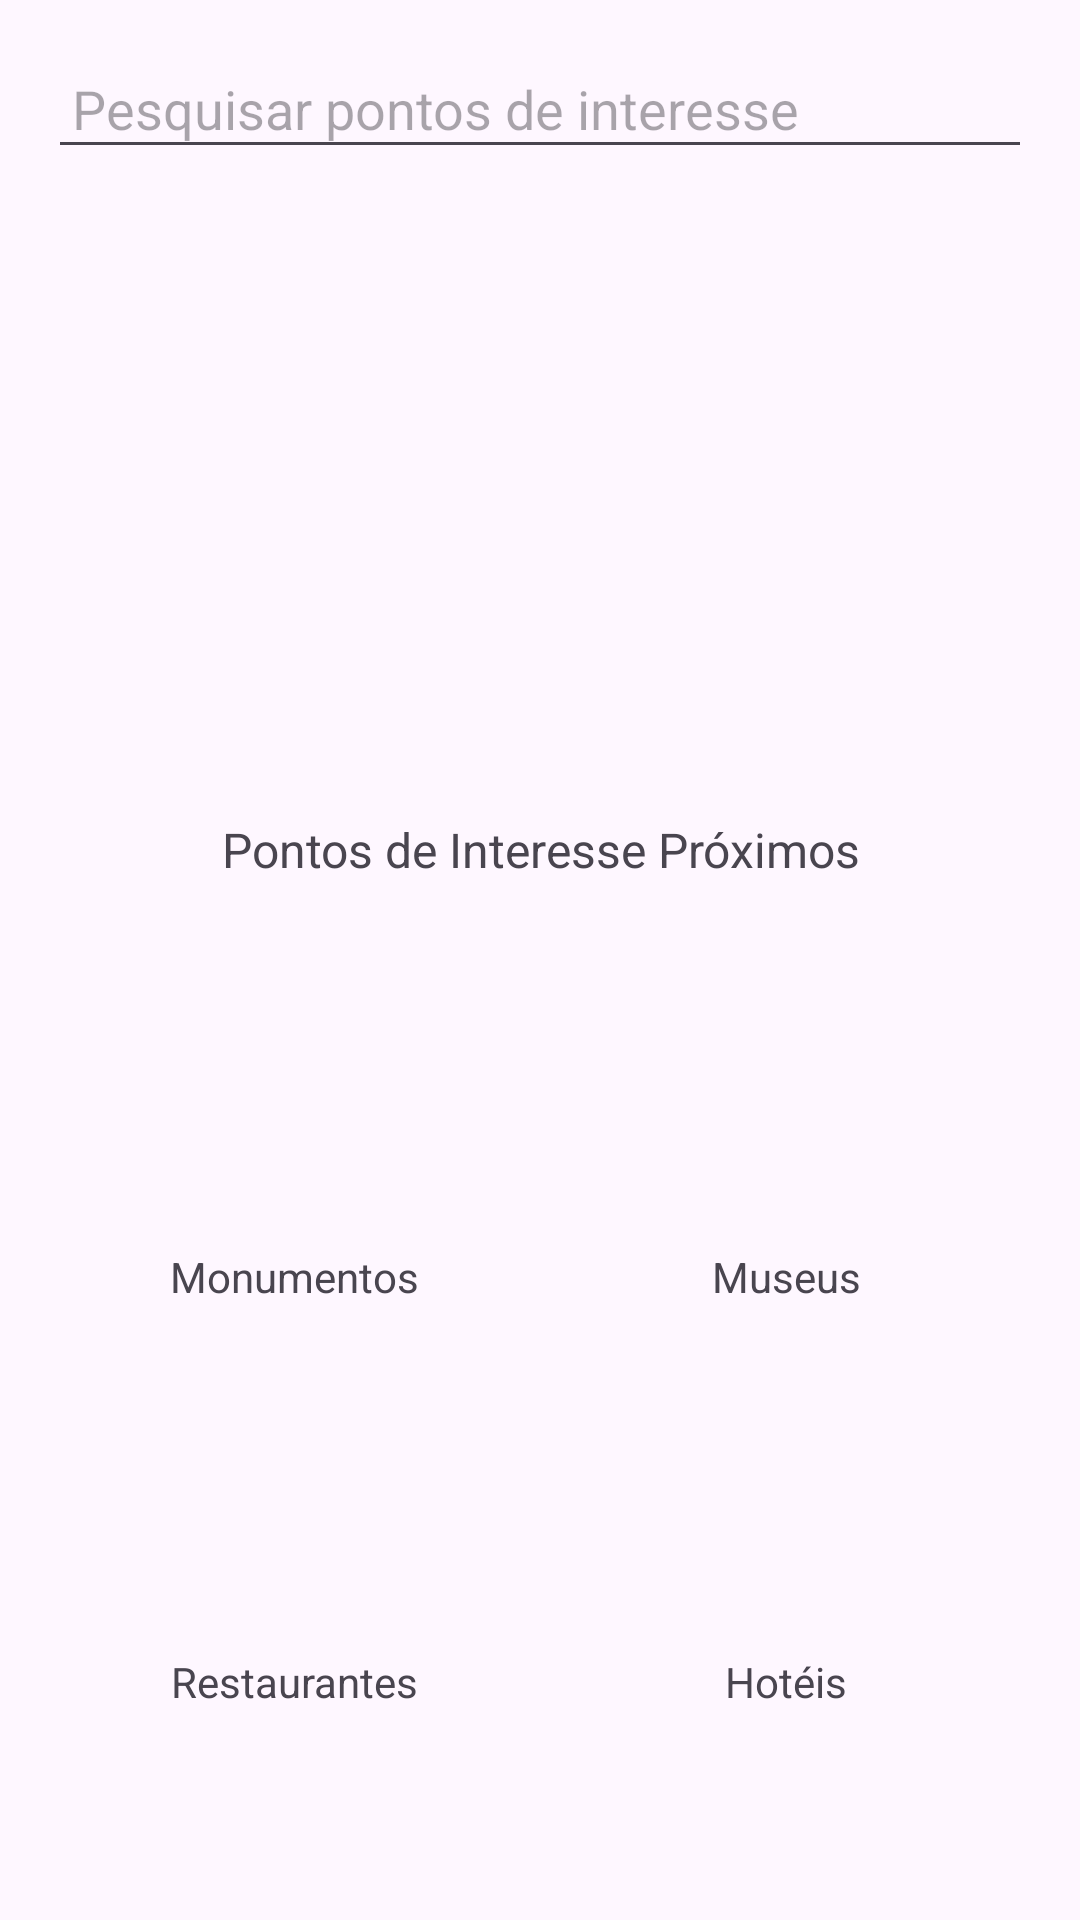

Write the Android layout XML for this screen, with the resource values it uses.
<!-- AndroidManifest.xml: application theme Theme.HiddenCity -->
<!-- res/layout/fragment_home.xml -->
<?xml version="1.0" encoding="utf-8"?>
<LinearLayout xmlns:android="http://schemas.android.com/apk/res/android"
    android:layout_width="match_parent"
    android:layout_height="match_parent"
    android:orientation="vertical"
    android:padding="16dp">

    <EditText
        android:id="@+id/search_input"
        android:layout_width="match_parent"
        android:layout_height="wrap_content"
        android:hint="Pesquisar pontos de interesse"
        android:inputType="text"
        android:padding="8dp"
        android:drawablePadding="10dp"/>

    <androidx.recyclerview.widget.RecyclerView
        android:id="@+id/places_recycler_view"
        android:layout_width="match_parent"
        android:layout_height="wrap_content"
        android:layout_below="@id/search_input"/>

    <androidx.viewpager2.widget.ViewPager2
        android:id="@+id/viewPagerImages"
        android:layout_width="match_parent"
        android:layout_height="200dp"
        android:layout_marginTop="8dp" />

    <TextView
        android:layout_width="match_parent"
        android:layout_height="wrap_content"
        android:text="Pontos de Interesse Próximos"
        android:gravity="center_horizontal"
        android:layout_marginTop="8dp"
        android:textSize="16sp"/>

    <GridLayout
        android:layout_width="match_parent"
        android:layout_marginTop="10dp"
        android:layout_height="wrap_content"
        android:columnCount="2"
        android:rowCount="4"
        android:alignmentMode="alignMargins"
        android:columnOrderPreserved="false">


        
        <LinearLayout
            android:id="@+id/Monumentos"
            android:layout_width="0dp"
            android:layout_height="wrap_content"
            android:layout_columnWeight="1"
            android:orientation="vertical"
            android:padding="4dp">
            <ImageView
                android:id="@+id/Monumentos_imagem"
                android:layout_width="match_parent"
                android:layout_height="108dp"
                android:src="@drawable/ic_launcher_background"
                android:scaleType="centerCrop"/>
            <TextView
                android:layout_width="match_parent"
                android:layout_height="wrap_content"
                android:text="Monumentos"
                android:gravity="center"/>
        </LinearLayout>

        
        <LinearLayout
            android:id="@+id/Museus"
            android:layout_width="0dp"
            android:layout_height="wrap_content"
            android:layout_columnWeight="1"
            android:orientation="vertical"
            android:padding="4dp">
            <ImageView
                android:id="@+id/Museus_imagem"
                android:layout_width="match_parent"
                android:layout_height="108dp"
                android:src="@drawable/ic_launcher_background"
                android:scaleType="centerCrop"/>
            <TextView
                android:layout_width="match_parent"
                android:layout_height="wrap_content"
                android:text="Museus"
                android:gravity="center"/>
        </LinearLayout>

        
        <LinearLayout
            android:id="@+id/Restaurantes"
            android:layout_width="0dp"
            android:layout_height="wrap_content"
            android:layout_columnWeight="1"
            android:orientation="vertical"
            android:padding="4dp">
            <ImageView
                android:id="@+id/Restaurantes_imagem"
                android:layout_width="match_parent"
                android:layout_height="108dp"
                android:src="@drawable/ic_launcher_background"
                android:scaleType="centerCrop"/>
            <TextView
                android:layout_width="match_parent"
                android:layout_height="wrap_content"
                android:text="Restaurantes"
                android:gravity="center"/>
        </LinearLayout>

        
        <LinearLayout
            android:id="@+id/Hotéis"
            android:layout_width="0dp"
            android:layout_height="wrap_content"
            android:layout_columnWeight="1"
            android:orientation="vertical"
            android:padding="4dp">
            <ImageView
                android:id="@+id/Hoteis_imagem"
                android:layout_width="match_parent"
                android:layout_height="108dp"
                android:src="@drawable/ic_launcher_background"
                android:scaleType="centerCrop"/>
            <TextView
                android:layout_width="match_parent"
                android:layout_height="wrap_content"
                android:text="Hotéis"
                android:gravity="center"/>
        </LinearLayout>
    </GridLayout>
</LinearLayout>
<!-- resources referenced by this layout -->
<resources>
  <style name="Theme.HiddenCity" parent="Base.Theme.HiddenCity" />
  <style name="Base.Theme.HiddenCity" parent="Theme.Material3.DayNight.NoActionBar">
          
          
      </style>
</resources>
